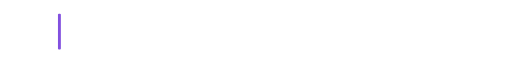
t = 0.00 s
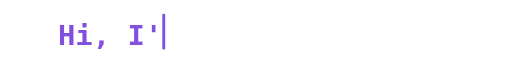
t = 1.03 s
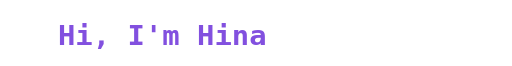
t = 2.05 s
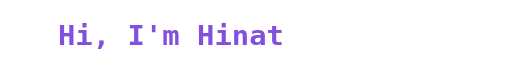
t = 3.08 s
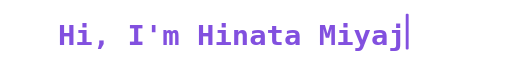
t = 4.10 s
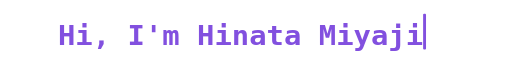
t = 5.13 s

The animated SVG that drew these frames (rendered in a browser with its animation timeline set to each time). Animation: 3 SMIL elements (animate=3); one cycle of 6.15 s, repeats indefinitely.

<svg xmlns="http://www.w3.org/2000/svg" width="530" height="68" viewBox="0 0 530 68" role="img" aria-label="Hi, I'm Hinata Miyaji, typed with a pause after Hina">
  <title>Hi, I'm Hinata Miyaji</title>
  <defs><clipPath id="reveal"><rect x="60" y="0" width="0" height="68"><animate attributeName="width" dur="6.15s" repeatCount="indefinite" calcMode="discrete" keyTimes="0.00000;0.02518;0.05037;0.07555;0.10073;0.12591;0.15110;0.17628;0.20146;0.22665;0.25183;0.27701;0.30219;0.45654;0.48172;0.50690;0.53209;0.55727;0.58245;0.60764;0.63282;0.65800;0.68318;0.99188;1.00000" values="0;18;36;54;72;90;108;126;144;162;180;198;216;216;234;252;270;288;306;324;342;360;378;378;0"/></rect></clipPath></defs>
  <text x="60" y="46" fill="#8250df" font-family="DejaVu Sans Mono, monospace" font-size="28" font-weight="700" textLength="378" lengthAdjust="spacingAndGlyphs" clip-path="url(#reveal)">Hi, I&apos;m Hinata Miyaji</text>
  <rect x="60" y="14" width="3" height="37" rx="1" fill="#8250df"><animate attributeName="x" dur="6.15s" repeatCount="indefinite" calcMode="discrete" keyTimes="0.00000;0.02518;0.05037;0.07555;0.10073;0.12591;0.15110;0.17628;0.20146;0.22665;0.25183;0.27701;0.30219;0.45654;0.48172;0.50690;0.53209;0.55727;0.58245;0.60764;0.63282;0.65800;0.68318;0.99188;1.00000" values="60;78;96;114;132;150;168;186;204;222;240;258;276;276;294;312;330;348;366;384;402;420;438;438;60"/><animate attributeName="opacity" dur="0.8s" repeatCount="indefinite" values="1;1;0;0;1" keyTimes="0;0.45;0.5;0.95;1"/></rect>
</svg>
